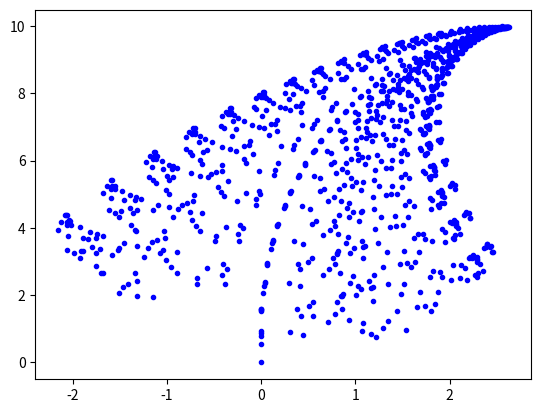

The script that saved this image:
# -*- coding: utf-8 -*-
"""
Created on Wed May 10 00:27:52 2017

[redacted]
"""

import numpy as np
import matplotlib.pyplot as plt

p = np.array([[0],[0]])

t1 = np.array([[0,0],[0,0.16]])
a1 = np.array([[0],[0]])
v1 = 0.01

t2 = np.array([[0.85,0.04],[-0.04,0.85]])
a2 = np.array([[0],[1.6]])
v2 = 0.85

t3 = np.array([[0.2,-0.26],[0.23,0.22]])
a3 = np.array([[0],[1.6]])
v3 = 0.07

t4 = np.array([[-0.15,0.28],[0.26,0.24]])
a4 = np.array([[0],[0.44]])
v4 =0.07
plt.close("all")
plt.figure()
n = 1000
#print(t4)
#print(a4)
for i in range(n):    
    #print(" ")
    plt.plot(p[0],p[1],'b.')
    r = np.random.random()
    #print(r)
    if(r<v1):
        t = t1
        a = a1
        #print(1)
    elif(r<v1+v2):
        t = t2
        a = a2
        #print(2)
    elif(r<v1+v2+v3):
        t = t3
        a = a3
        #print(3)
    else:
        t = t4
        a = a4
        #print(4)
#    t = t3
#    a = a3
    #print(" ")
    p = np.dot(t,p)+a
    #print(p)